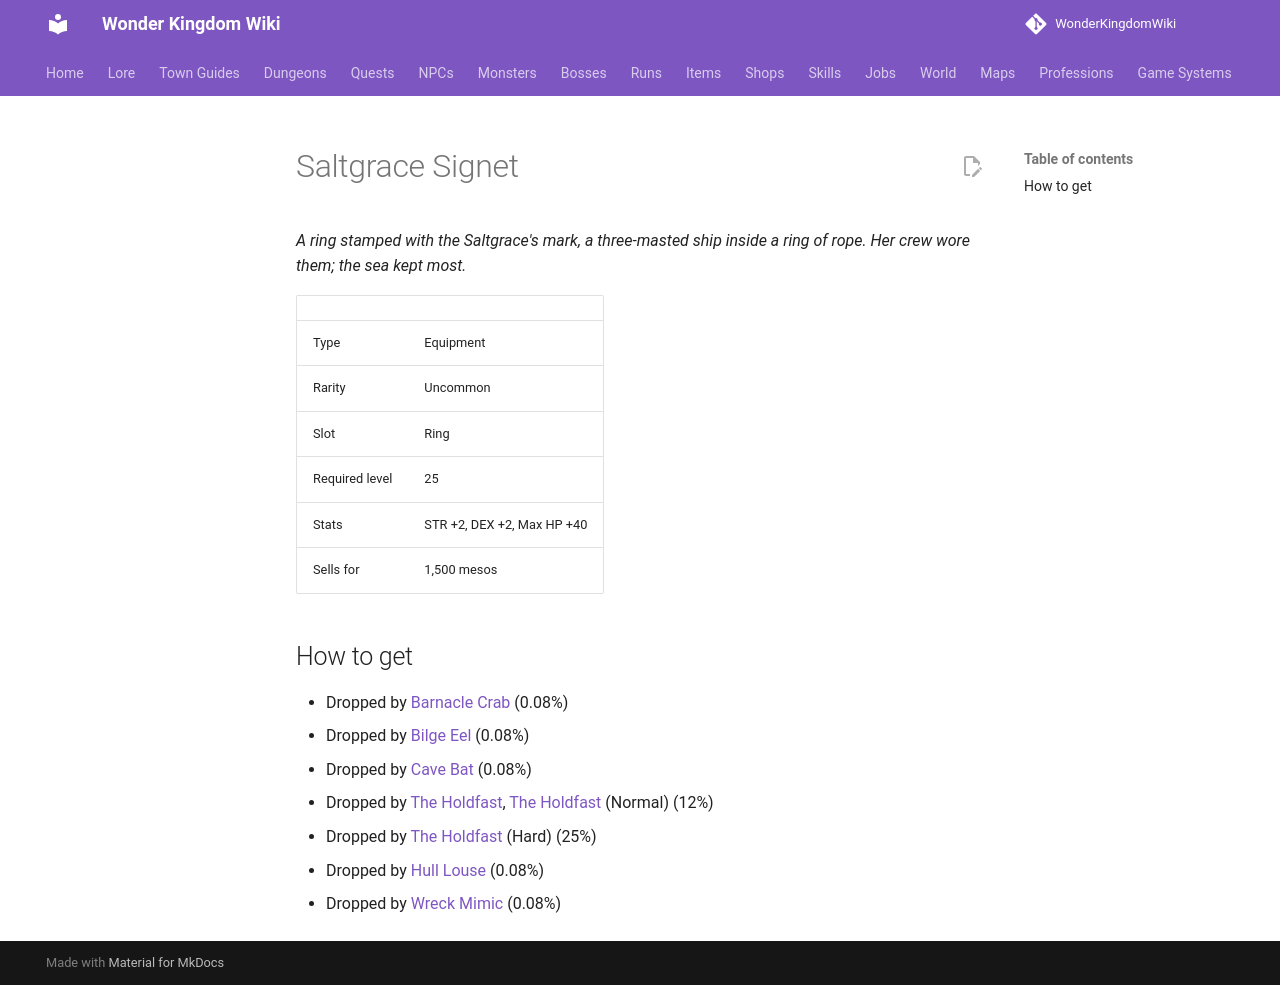

repository: alonohana627/WonderKingdomWiki · page: items/saltgrace_signet/index.html · generator: mkdocs

<!-- Generated by tools/generate.py from GameLib. Do not edit: changes are overwritten. -->

# Saltgrace Signet

*A ring stamped with the Saltgrace's mark, a three-masted ship inside a ring of rope. Her crew wore them; the sea kept most.*

|  |  |
|---|---|
| Type | Equipment |
| Rarity | Uncommon |
| Slot | Ring |
| Required level | 25 |
| Stats | STR +2, DEX +2, Max HP +40 |
| Sells for | 1,500 mesos |

## How to get

- Dropped by [Barnacle Crab](../monsters/barnacle_crab.md) (0.08%)
- Dropped by [Bilge Eel](../monsters/bilge_eel.md) (0.08%)
- Dropped by [Cave Bat](../monsters/cave_bat.md) (0.08%)
- Dropped by [The Holdfast](../monsters/holdfast.md), [The Holdfast](../bosses/holdfast.md) (Normal) (12%)
- Dropped by [The Holdfast](../bosses/holdfast.md) (Hard) (25%)
- Dropped by [Hull Louse](../monsters/hull_louse.md) (0.08%)
- Dropped by [Wreck Mimic](../monsters/wreck_mimic.md) (0.08%)
